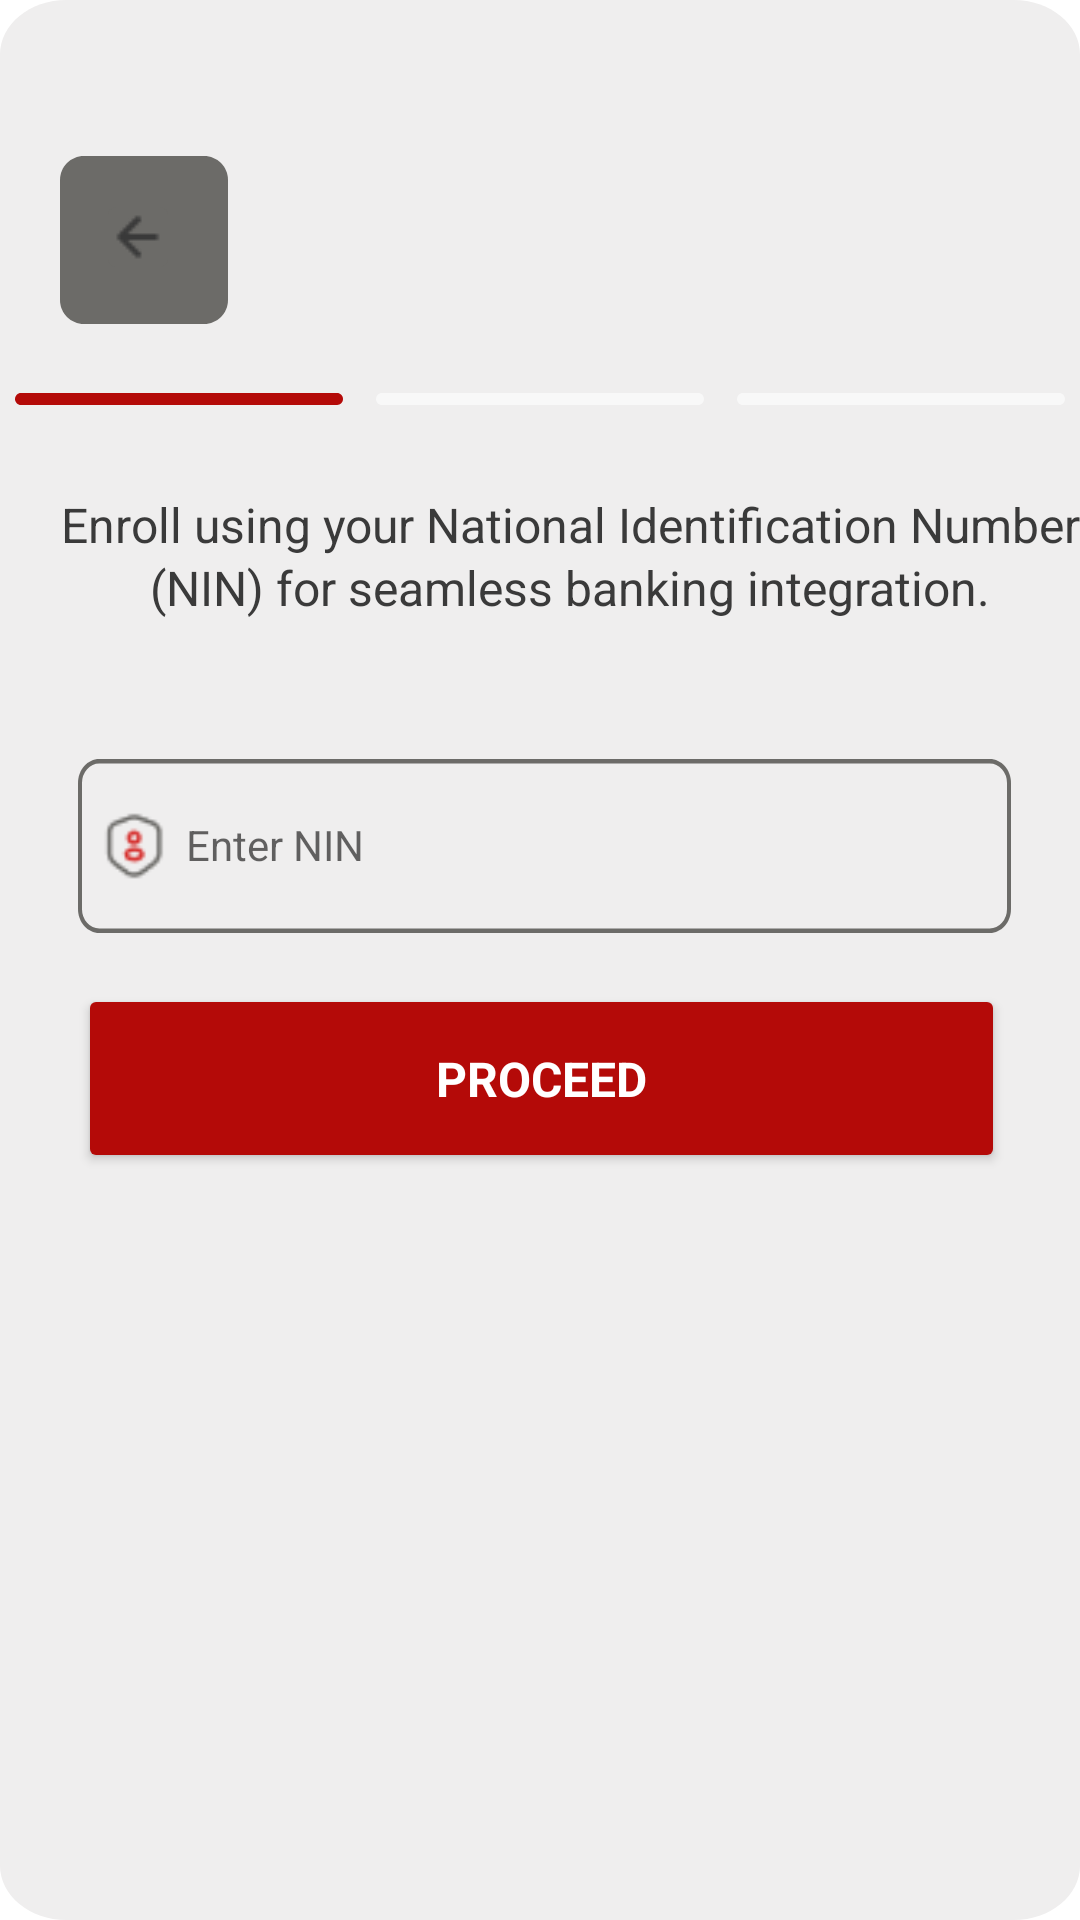

Produce the Android XML layout that renders to this screen, including the resource entries it uses.
<!-- AndroidManifest.xml: activity theme Theme.ThumbAndPin -->
<!-- res/layout/activity_nin_enrollment.xml -->
<RelativeLayout xmlns:android="http://schemas.android.com/apk/res/android"
    xmlns:app="http://schemas.android.com/apk/res-auto"
    xmlns:tools="http://schemas.android.com/tools"
    android:id="@+id/bvn"
    android:layout_width="match_parent"
    android:layout_height="match_parent"
    android:background="@drawable/enrollment">

    <RelativeLayout
        android:id="@+id/button_ligh"
        android:layout_width="56dp"
        android:layout_height="56dp"
        android:layout_alignParentStart="true"
        android:layout_marginStart="20dp"
        android:layout_alignParentTop="true"
        android:layout_marginTop="52dp"
        android:background="@drawable/button_ligh">

        <ImageButton
            android:id="@+id/back"
            android:background="@drawable/button_ligh"
            android:layout_width="20dp"
            android:layout_height="20dp"
            android:layout_alignParentEnd="true"
            android:layout_alignParentBottom="true"
            android:layout_marginEnd="20dp"
            android:layout_marginBottom="19dp"
            android:src="@drawable/arrow_left"
            android:contentDescription="@string/back_icon" />
    </RelativeLayout>

    <LinearLayout
        android:id="@+id/frame_26"
        android:layout_width="match_parent"
        android:layout_height="4dp"
        android:layout_marginStart="5dp"
        android:layout_marginTop="131dp"
        android:layout_marginEnd="5dp"
        android:orientation="horizontal"
        android:gravity="center"
        android:baselineAligned="false">

        <RelativeLayout
            android:id="@+id/frame_16"
            android:layout_width="0dp"
            android:layout_height="4dp"
            android:layout_weight="1"
            android:background="@drawable/frame_16" />

        <RelativeLayout
            android:id="@+id/frame_23"
            android:layout_width="0dp"
            android:layout_height="4dp"
            android:layout_weight="1"
            android:layout_marginStart="11dp"
            android:background="@drawable/frame_23" />

        <RelativeLayout
            android:id="@+id/frame_21"
            android:layout_width="0dp"
            android:layout_height="4dp"
            android:layout_weight="1"
            android:layout_marginStart="11dp"
            android:background="@drawable/frame_23" />
    </LinearLayout>

    <TextView
        android:id="@+id/enroll_usin"
        android:layout_width="350dp"
        android:layout_height="48dp"
        android:layout_alignParentStart="true"
        android:layout_marginStart="20dp"
        android:layout_alignParentTop="true"
        android:layout_marginTop="164dp"
        android:text="@string/enroll_nin"
        android:textAppearance="@style/enroll_usin"
        android:lineSpacingExtra="2sp"
        android:textAlignment="center" />

    <RelativeLayout
        android:id="@+id/frame_24"
        android:layout_width="362dp"
        android:layout_height="141dp"
        android:layout_alignParentStart="true"
        android:layout_alignParentTop="true"
        android:layout_alignParentEnd="true"
        android:layout_centerHorizontal="true"
        android:layout_marginStart="26dp"
        android:layout_marginTop="253dp"
        android:layout_marginEnd="23dp">

        <RelativeLayout
            android:id="@+id/frame_22"
            android:layout_width="match_parent"
            android:layout_height="58dp"
            android:background="@drawable/frame_22"
            tools:ignore="UselessParent">

            <ImageView
                android:id="@+id/vuesax_line"
                android:layout_width="24dp"
                android:layout_height="24dp"
                android:layout_alignParentStart="true"
                android:layout_alignParentTop="true"
                android:layout_alignParentBottom="true"
                android:layout_marginStart="7dp"
                android:layout_marginTop="17dp"
                android:layout_marginBottom="17dp"
                android:src="@drawable/security_user" />

            <EditText
                android:id="@+id/enter_nin"
                android:layout_width="295dp"
                android:layout_height="47dp"
                android:layout_alignParentTop="true"
                android:layout_alignParentEnd="true"
                android:layout_alignParentBottom="true"
                android:layout_marginStart="5dp"
                android:layout_marginTop="5dp"
                android:layout_marginEnd="19dp"
                android:layout_marginBottom="6dp"
                android:layout_toEndOf="@+id/vuesax_line"
                android:autofillHints=""
                android:background="@android:color/transparent"
                android:gravity="center_vertical"
                android:hint="@string/enter_nin"
                android:inputType="text"
                android:textAppearance="@style/enter_bvn" />

        </RelativeLayout>

        <Button
            android:id="@+id/proceed_btn"
            android:layout_width="348dp"
            android:layout_height="63dp"
            android:layout_alignParentEnd="true"
            android:layout_alignParentBottom="true"
            android:layout_marginEnd="2dp"
            android:layout_marginBottom="3dp"
            android:backgroundTint="@color/red"
            android:text="@string/proceed"
            android:textAppearance="@style/proceed" />

    </RelativeLayout>


</RelativeLayout>
<!-- resources referenced by this layout -->
<resources>
  <color name="red">#B40A08</color>
  <!-- drawable button_ligh (drawable) -->
  <?xml version="1.0" encoding="utf-8"?>
  <vector
      xmlns:android="http://schemas.android.com/apk/res/android"
      xmlns:aapt="http://schemas.android.com/aapt"
      android:width="56dp"
      android:height="56dp"
      android:viewportWidth="56"
      android:viewportHeight="56"
      >
      <group>
          <clip-path
              android:pathData="M8 0H48C52.4183 0 56 3.58172 56 8V48C56 52.4183 52.4183 56 48 56H8C3.58172 56 0 52.4183 0 48V8C0 3.58172 3.58172 0 8 0Z"
              />
          <path
              android:pathData="M0 0V56H56V0"
              android:fillColor="#6C6B68"
              />
      </group>
  </vector>
  <!-- drawable frame_16 (drawable) -->
  <vector
      xmlns:android="http://schemas.android.com/apk/res/android"
      xmlns:aapt="http://schemas.android.com/aapt"
      android:width="111.33dp"
      android:height="4dp"
      android:viewportWidth="111.33"
      android:viewportHeight="4"
      >
      <group>
          <clip-path
              android:pathData="M2 0H109.333C110.438 0 111.333 0.895431 111.333 2C111.333 3.10457 110.438 4 109.333 4H2C0.895431 4 0 3.10457 0 2C0 0.895431 0.895431 0 2 0Z"
              />
          <path
              android:pathData="M0 0V4H111.333V0"
              android:fillColor="#B40A08"
              />
      </group>
  </vector>
  <!-- drawable frame_23 (drawable) -->
  <vector
      xmlns:android="http://schemas.android.com/apk/res/android"
      xmlns:aapt="http://schemas.android.com/aapt"
      android:width="111.33dp"
      android:height="4dp"
      android:viewportWidth="111.33"
      android:viewportHeight="4"
      >
      <group>
          <clip-path
              android:pathData="M2 0H109.33C110.435 0 111.33 0.895431 111.33 2C111.33 3.10457 110.435 4 109.33 4H2C0.895431 4 0 3.10457 0 2C0 0.895431 0.895431 0 2 0Z"
              />
          <path
              android:pathData="M0 0V4H111.33V0"
              android:fillColor="#F8F8F8"
              />
      </group>
  </vector>
  <string name="back_icon">Back icon</string>
  <string name="enroll_nin">Enroll using your National Identification Number (NIN)  for seamless banking integration.</string>
  <string name="enter_nin">Enter NIN</string>
  <string name="proceed">Proceed</string>
  <style name="enroll_usin">
          <item name="android:textSize">16sp</item>
          <item name="android:textColor">#3A3A3A</item>
      </style>
  <style name="enter_bvn">
          <item name="android:textSize">14sp</item>
          <item name="android:textColor">#3A3A3A</item>
      </style>
  <style name="proceed">
          <item name="android:textSize">16sp</item>
          <item name="android:textColor">#FFFFFF</item>
          <item name="android:textStyle">bold</item>
          <item name="android:textAllCaps">true</item>
      </style>
  <style name="Theme.ThumbAndPin" parent="Theme.MaterialComponents.Light.DarkActionBar">
      
          <item name="colorPrimary">@color/red</item>
          <item name="colorPrimaryVariant">@color/red</item>
          <item name="colorOnPrimary">@color/white</item>
          
          <item name="colorSecondary">@color/red</item>
          <item name="colorSecondaryVariant">@color/red</item>
          <item name="colorOnSecondary">@color/black</item>
          
          <item name="android:statusBarColor">?attr/colorPrimaryVariant</item>
          
      </style>
  <color name="white">#FFFFFFFF</color>
  <color name="black">#FF000000</color>
</resources>
